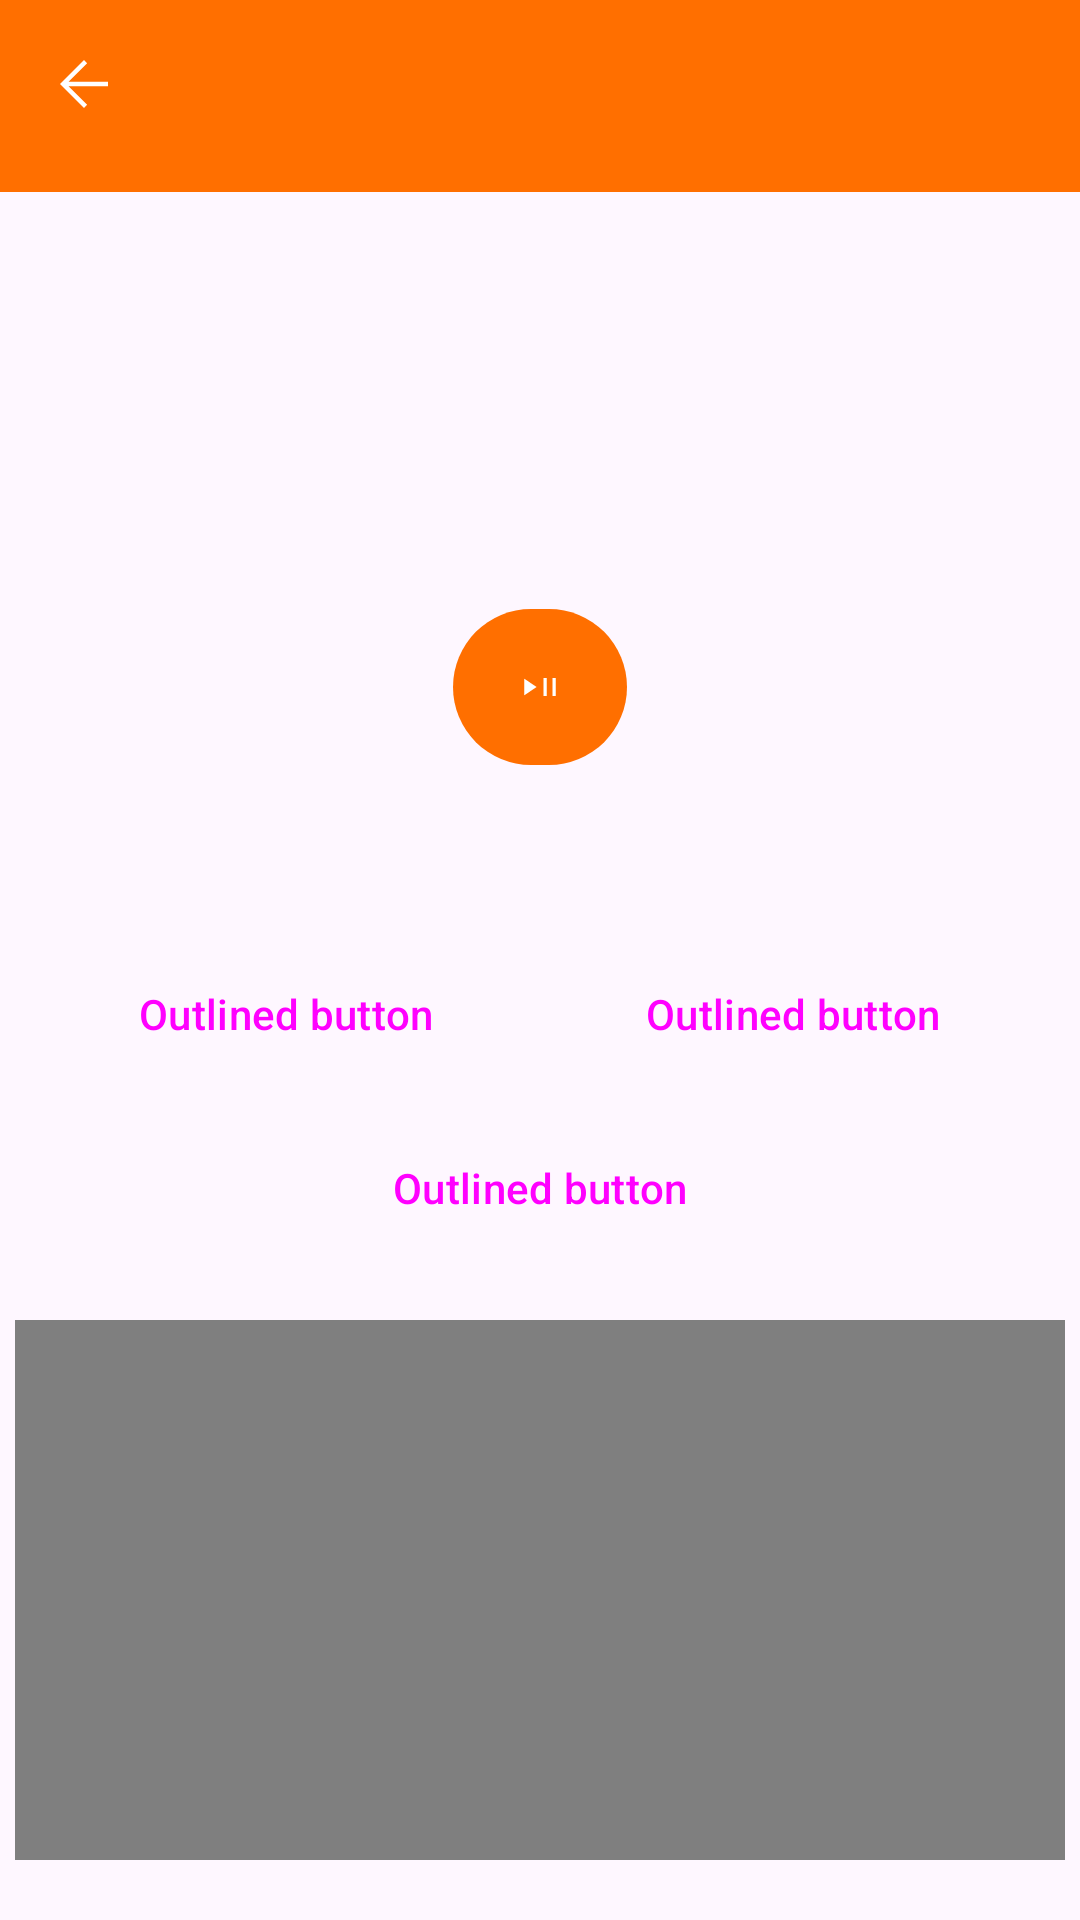

The Android layout XML behind this screen, and the referenced resources:
<!-- AndroidManifest.xml: application theme AppTheme.ImageClassification -->
<!-- res/layout/activity_guide.xml -->
<?xml version="1.0" encoding="utf-8"?>
<androidx.coordinatorlayout.widget.CoordinatorLayout
    xmlns:android="http://schemas.android.com/apk/res/android"
    xmlns:app="http://schemas.android.com/apk/res-auto"
    xmlns:tools="http://schemas.android.com/tools"
    android:layout_width="match_parent"
    android:layout_height="match_parent"
    tools:context=".GuideActivity">


    <com.google.android.material.appbar.AppBarLayout
        android:layout_width="match_parent"
        android:layout_height="100dp"
        android:fitsSystemWindows="true"
        >

    <com.google.android.material.appbar.MaterialToolbar
        android:id="@+id/topAppBar"
        style="@style/Widget.MaterialComponents.Toolbar.Primary"
        android:layout_width="match_parent"
        android:layout_height="?attr/actionBarSize"
        app:navigationIcon="@drawable/arrow_back" />


    </com.google.android.material.appbar.AppBarLayout>


    <androidx.core.widget.NestedScrollView
        android:id="@+id/scrollNestedView"
        android:layout_width="match_parent"
        android:layout_height="match_parent"
        android:fillViewport="true"

        android:paddingBottom="20dp"
        app:layout_behavior="@string/appbar_scrolling_view_behavior">


        <androidx.constraintlayout.widget.ConstraintLayout
            android:layout_width="match_parent"
            android:layout_height="match_parent"
            android:orientation="vertical"
            tools:context=".GuideActivity">

            <TextView
                android:id="@+id/textGuide"
                android:layout_width="350dp"
                android:layout_height="wrap_content"
                android:layout_marginTop="20dp"
                android:textAlignment="center"
                app:layout_constraintEnd_toEndOf="parent"
                app:layout_constraintStart_toStartOf="parent"
                app:layout_constraintTop_toBottomOf="@+id/idBtnPlay" />


            <Button
                android:id="@+id/hintButton1"
                style="?attr/materialButtonOutlinedStyle"
                android:layout_width="wrap_content"
                android:layout_height="wrap_content"
                android:text="Outlined button"
                android:layout_marginTop="20dp"
                app:layout_constraintEnd_toStartOf="@id/hintButton2"
                app:layout_constraintStart_toStartOf="parent"
                app:layout_constraintTop_toBottomOf="@+id/textGuide" />

            <Button
                android:id="@+id/hintButton2"
                style="?attr/materialButtonOutlinedStyle"
                android:layout_width="wrap_content"
                android:layout_height="wrap_content"
                android:text="Outlined button"
                android:layout_marginTop="20dp"
                app:layout_constraintEnd_toEndOf="parent"
                app:layout_constraintStart_toEndOf="@id/hintButton1"
                app:layout_constraintTop_toBottomOf="@+id/textGuide"/>

            <Button
                android:id="@+id/hintButton3"
                style="?attr/materialButtonOutlinedStyle"
                android:layout_width="wrap_content"
                android:layout_height="wrap_content"
                android:text="Outlined button"
                android:layout_marginTop="10dp"
                app:layout_constraintEnd_toEndOf="parent"
                app:layout_constraintStart_toStartOf="parent"
                app:layout_constraintTop_toBottomOf="@+id/hintButton2"/>

            <TextView
                android:id="@+id/hints"
                android:layout_width="350dp"
                android:layout_height="wrap_content"
                android:layout_marginTop="20dp"
                android:text="Generating hints..."
                android:textAlignment="center"
                app:layout_constraintEnd_toEndOf="parent"
                app:layout_constraintStart_toStartOf="parent"
                app:layout_constraintTop_toBottomOf="@+id/hintButton3" />

            <ImageView
                android:id="@+id/imgGuide"
                android:layout_width="300dp"
                android:layout_height="200dp"
                android:layout_marginTop="15dp"
                android:contentDescription="image"
                app:layout_constraintEnd_toEndOf="parent"
                app:layout_constraintStart_toStartOf="parent"
                app:layout_constraintTop_toTopOf="parent" />

            <com.google.android.material.button.MaterialButton
                android:id="@+id/idBtnPlay"
                android:layout_width="58dp"
                android:layout_height="52dp"
                android:layout_centerInParent="true"
                android:layout_marginTop="20dp"
                android:contentDescription="@drawable/play_pause"
                android:insetLeft="0dp"
                android:insetTop="0dp"
                android:insetRight="0dp"
                android:insetBottom="0dp"
                app:icon="@drawable/play_pause"
                app:iconGravity="textStart"
                app:iconPadding="0dp"
                app:layout_constraintEnd_toEndOf="parent"
                app:layout_constraintStart_toStartOf="parent"
                app:layout_constraintTop_toBottomOf="@+id/imgGuide" />

            <FrameLayout
                android:layout_width="wrap_content"
                android:layout_height="wrap_content"

                android:layout_marginTop="20dp"
                app:layout_constraintEnd_toEndOf="parent"
                app:layout_constraintStart_toStartOf="parent"
                app:layout_constraintTop_toBottomOf="@+id/hintButton3">

                <VideoView
                    android:id="@+id/videoView"
                    android:layout_width="350dp"
                    android:layout_height="200dp"

                    />


            </FrameLayout>


        </androidx.constraintlayout.widget.ConstraintLayout>

    </androidx.core.widget.NestedScrollView>


</androidx.coordinatorlayout.widget.CoordinatorLayout>
<!-- resources referenced by this layout -->
<resources>
  <!-- drawable arrow_back (drawable) -->
  <vector xmlns:android="http://schemas.android.com/apk/res/android"
      android:width="24dp"
      android:height="24dp"
      android:viewportWidth="48"
      android:viewportHeight="48">
      <path
          android:fillColor="#FFFFFF"
          android:pathData="M24,40 L8,24 24,8l2.1,2.1 -12.4,12.4H40v3H13.7l12.4,12.4Z" />
  </vector>
  <!-- drawable play_pause (drawable) -->
  <vector xmlns:android="http://schemas.android.com/apk/res/android"
      android:width="48dp"
      android:height="48dp"
      android:viewportWidth="48"
      android:viewportHeight="48">
    <path
        android:fillColor="#FF000000"
        android:pathData="M10,31.4L10,16.6L21,24ZM27,32L27,16h3v16ZM35,32L35,16h3v16Z"/>
  </vector>
  <style name="AppTheme.ImageClassification" parent="Theme.Material3.Light.NoActionBar">
          
          <item name="colorPrimary">@color/tfe_color_primary</item>
          <item name="colorPrimaryDark">@color/tfe_color_primary_dark</item>
          <item name="colorAccent">@color/tfe_color_accent</item>
      </style>
  <color name="tfe_color_primary">#ff6f00</color>
  <color name="tfe_color_primary_dark">#ff6f00</color>
  <color name="tfe_color_accent">#ff6f00</color>
</resources>
